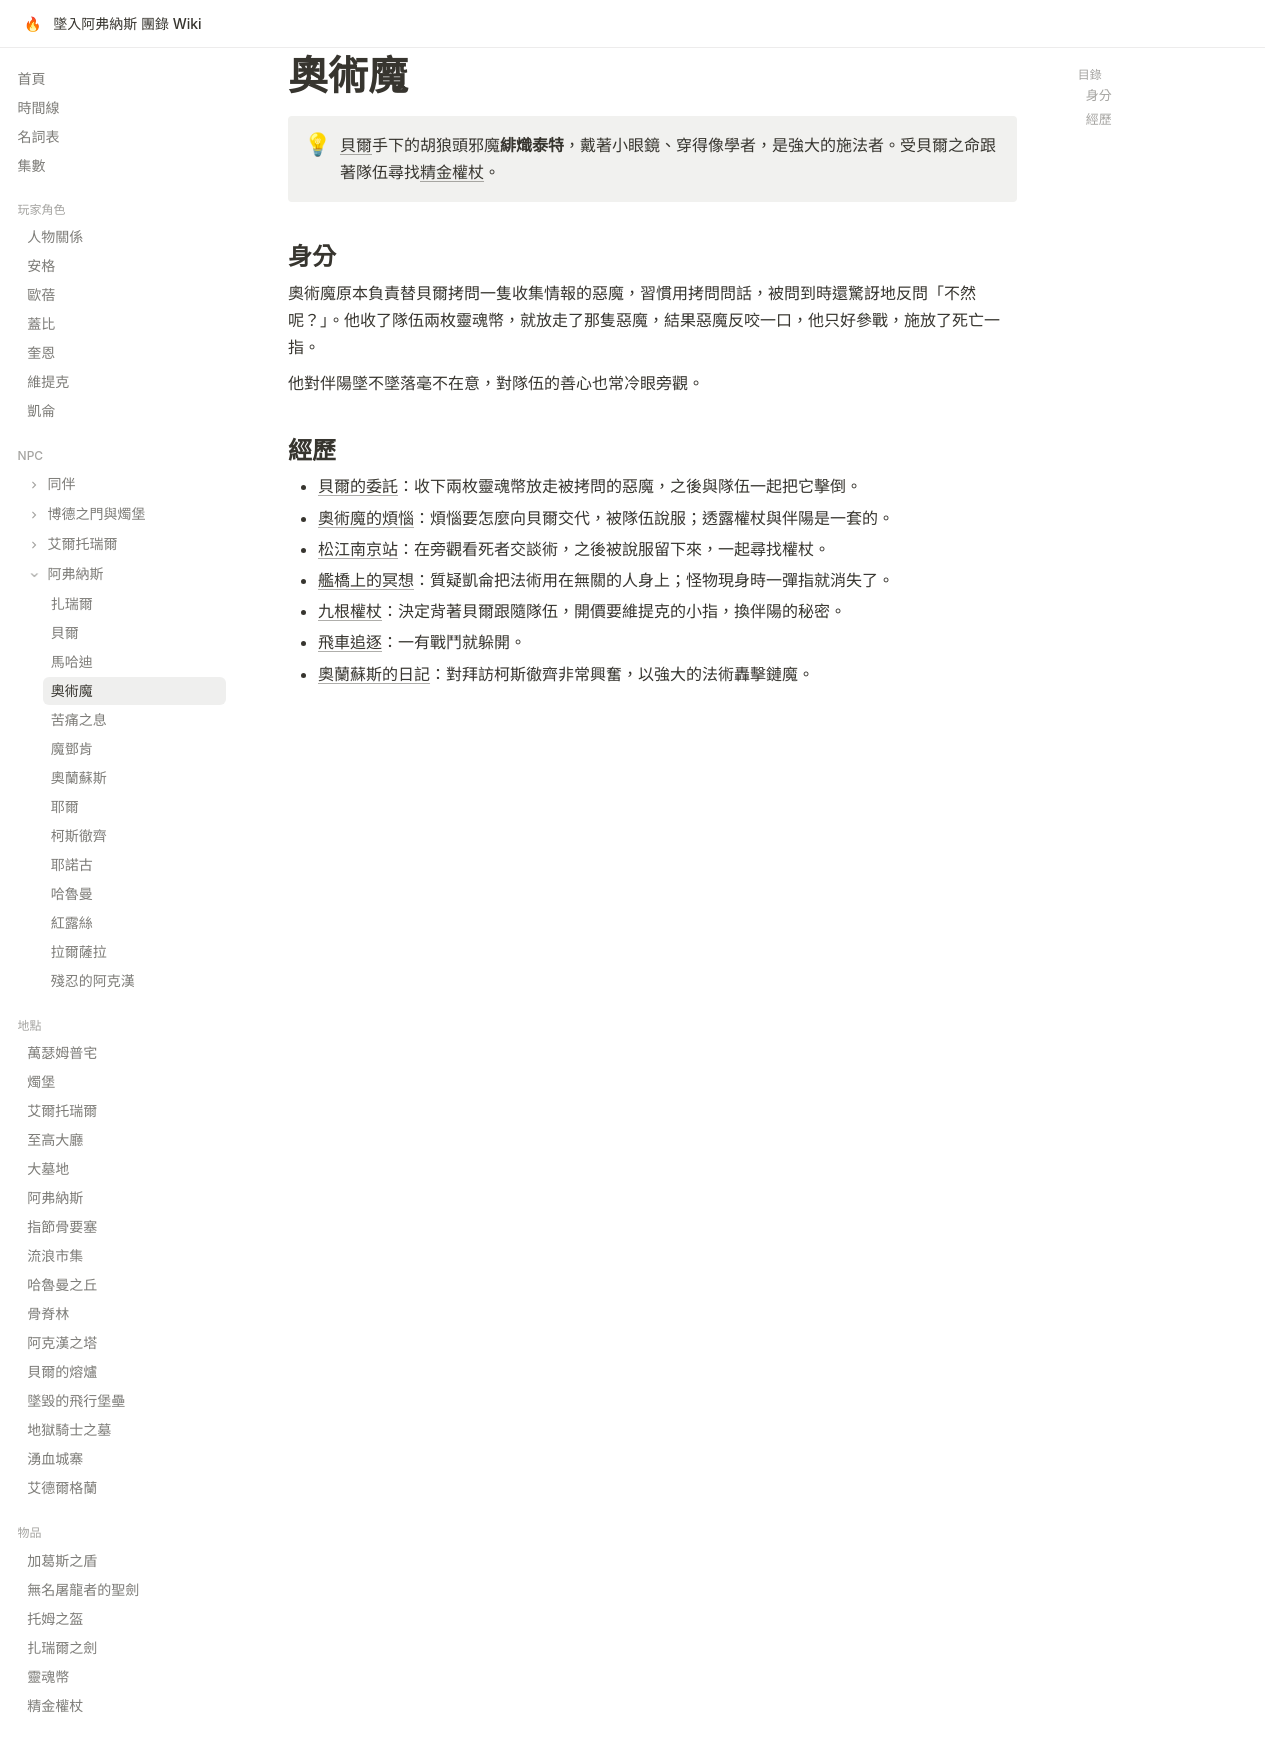

repository: EdithHSU/trpgwiki-dnd-avernus · page: npcs/奧術魔/index.html · generator: mkdocs

---
title: 奧術魔
emoji: 🦊
---

# 奧術魔

!!! info ""
    [貝爾](貝爾.md)手下的胡狼頭邪魔**緋熾泰特**，戴著小眼鏡、穿得像學者，是強大的施法者。受貝爾之命跟著隊伍尋找[精金權杖](../items/精金權杖.md)。

## 身分

奧術魔原本負責替貝爾拷問一隻收集情報的惡魔，習慣用拷問問話，被問到時還驚訝地反問「不然呢？」。他收了隊伍兩枚靈魂幣，就放走了那隻惡魔，結果惡魔反咬一口，他只好參戰，施放了死亡一指。

他對伴陽墜不墜落毫不在意，對隊伍的善心也常冷眼旁觀。

## 經歷

- [貝爾的委託](../episodes/rec-0041.md)：收下兩枚靈魂幣放走被拷問的惡魔，之後與隊伍一起把它擊倒。
- [奧術魔的煩惱](../episodes/rec-0042.md)：煩惱要怎麼向貝爾交代，被隊伍說服；透露權杖與伴陽是一套的。
- [松江南京站](../episodes/songjiang.md)：在旁觀看死者交談術，之後被說服留下來，一起尋找權杖。
- [艦橋上的冥想](../episodes/rec-0044.md)：質疑凱侖把法術用在無關的人身上；怪物現身時一彈指就消失了。
- [九根權杖](../episodes/rec-0045.md)：決定背著貝爾跟隨隊伍，開價要維提克的小指，換伴陽的秘密。
- [飛車追逐](../episodes/rec-0046.md)：一有戰鬥就躲開。
- [奧蘭蘇斯的日記](../episodes/monkie-4.md)：對拜訪柯斯徹齊非常興奮，以強大的法術轟擊鏈魔。
